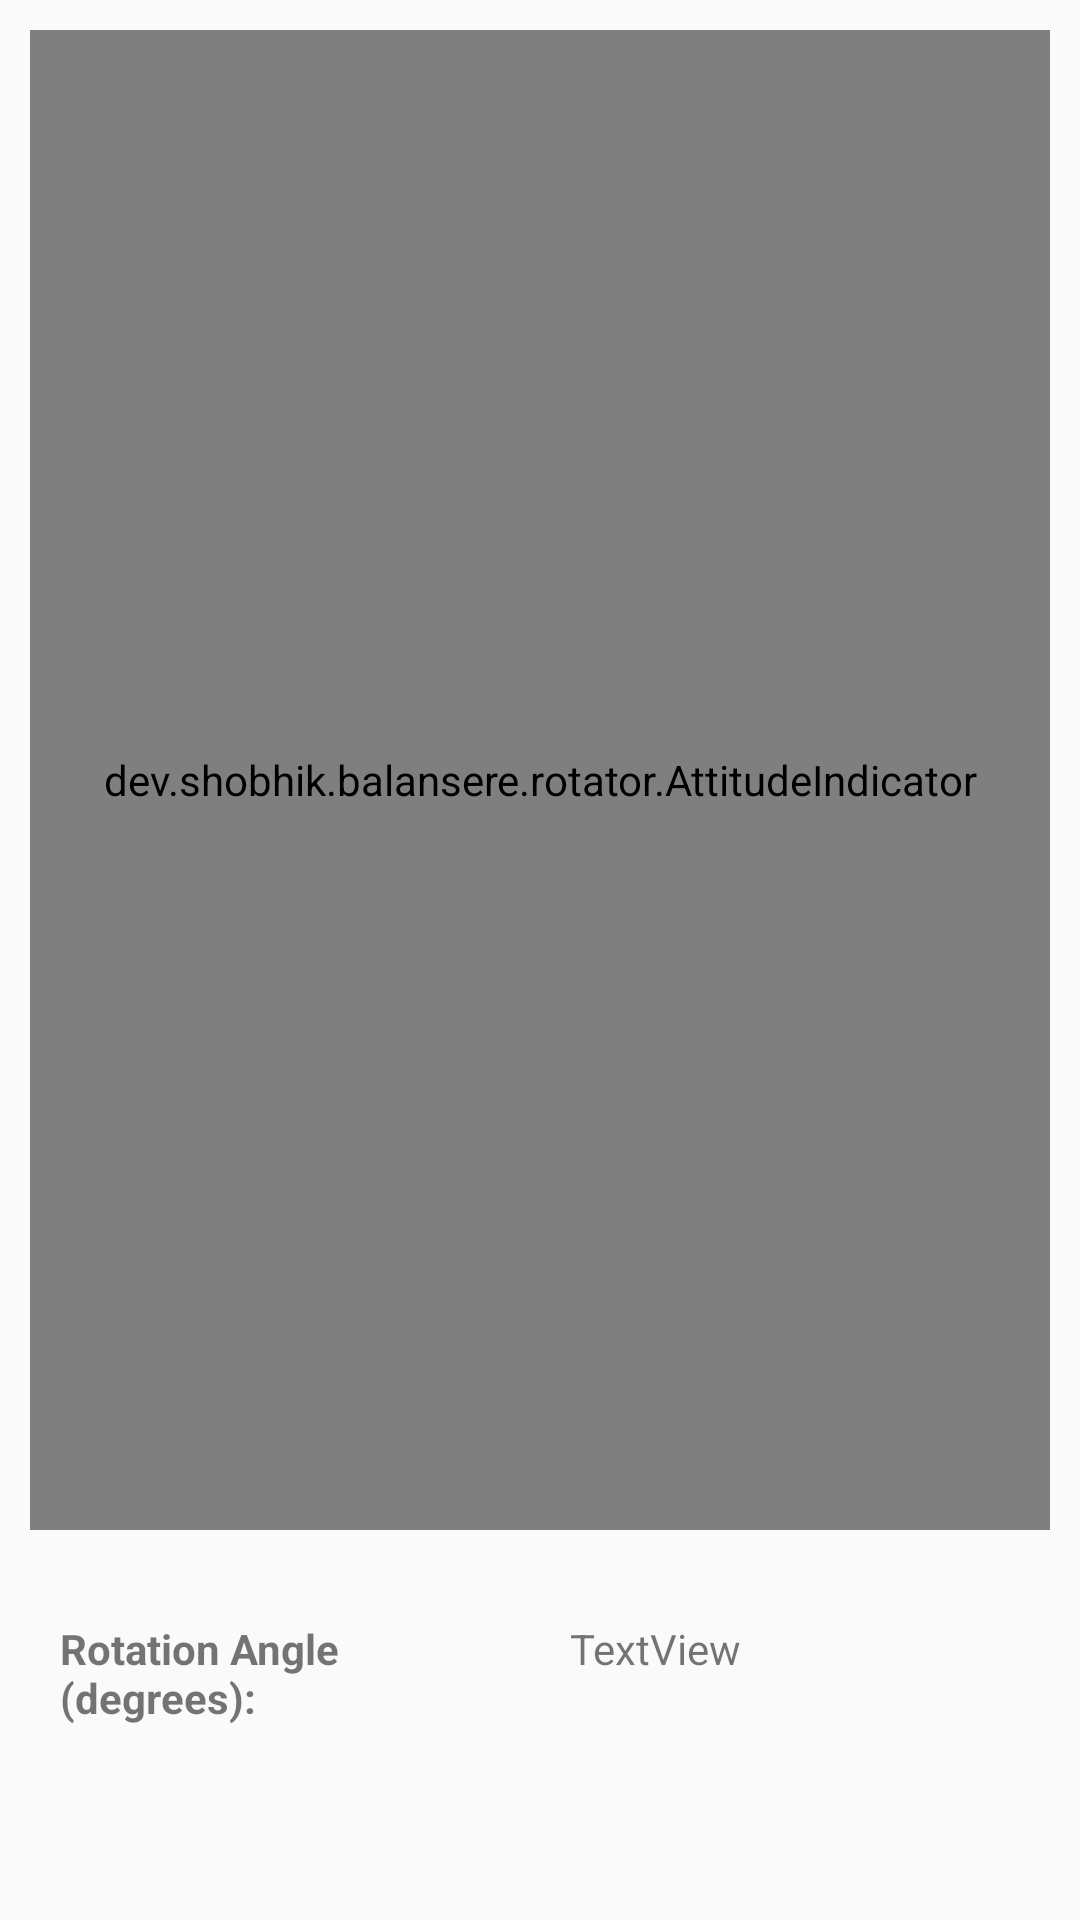

The Android layout XML behind this screen, and the referenced resources:
<!-- AndroidManifest.xml: application theme AppTheme -->
<!-- res/layout/rotation_sensor_activity.xml -->
<?xml version="1.0" encoding="utf-8"?>
<RelativeLayout
    xmlns:android="http://schemas.android.com/apk/res/android"
    xmlns:tools="http://schemas.android.com/tools"
    android:layout_width="match_parent"
    android:layout_height="match_parent">

    <FrameLayout
        android:id="@+id/attitude_indicator_frame"
        android:layout_width="match_parent"
        android:layout_height="wrap_content"
        android:layout_margin="10dp"
        tools:context="com.kviation.sample.orientation.MainActivity">

        <dev.example.balansere.rotator.AttitudeIndicator
            android:id="@+id/attitude_indicator"
            android:layout_width="500dp"
            android:layout_height="500dp"
            android:layout_gravity="center" />


    </FrameLayout>

    <LinearLayout
        android:id="@+id/values_container"
        android:layout_width="match_parent"
        android:layout_height="wrap_content"
        android:layout_below="@+id/attitude_indicator_frame"
        android:layout_margin="10dp"
        android:orientation="horizontal">

        <TextView
            android:id="@+id/tv_inclination_label"
            android:layout_width="match_parent"
            android:layout_height="wrap_content"
            android:layout_margin="10dp"
            android:layout_weight="1"
            android:text="Rotation Angle (degrees):"
            android:textStyle="bold" />

        <TextView
            android:id="@+id/tv_inclination_value"
            android:layout_width="match_parent"
            android:layout_height="wrap_content"
            android:layout_margin="10dp"
            android:layout_weight="1"
            android:text="TextView" />

    </LinearLayout>

    <LinearLayout
        android:id="@+id/buttons_container"
        android:layout_width="match_parent"
        android:layout_height="wrap_content"
        android:layout_below="@+id/values_container"
        android:layout_margin="10dp"
        android:layout_weight="1"
        android:orientation="horizontal">

        <LinearLayout
            android:layout_width="match_parent"
            android:layout_height="match_parent"
            android:layout_margin="10dp"
            android:layout_weight="1"
            android:orientation="vertical">

            <TextView
                android:id="@+id/textView"
                android:layout_width="match_parent"
                android:layout_height="wrap_content"
                android:layout_margin="10dp"
                android:layout_weight="1"
                android:gravity="center_horizontal"
                android:text="CALIBRATION"
                android:textStyle="bold" />

            <Button
                android:id="@+id/calibrate_button"
                style="@style/SBNButtonSyle"
                android:layout_width="match_parent"
                android:layout_height="wrap_content"
                android:layout_margin="10dp"
                android:layout_weight="1"
                android:text="Calibrate" />

            <Button
                android:id="@+id/calibration_reset_button"
                style="@style/SBNButtonSyle"
                android:layout_width="match_parent"
                android:layout_height="wrap_content"
                android:layout_margin="10dp"
                android:layout_weight="1"
                android:text="Reset" />
        </LinearLayout>

        <LinearLayout
            android:layout_width="match_parent"
            android:layout_height="match_parent"
            android:layout_margin="10dp"
            android:layout_weight="1"
            android:orientation="vertical">

            <TextView
                android:id="@+id/textView2"
                android:layout_width="match_parent"
                android:layout_height="wrap_content"
                android:layout_margin="10dp"
                android:layout_weight="1"
                android:gravity="center_horizontal"
                android:text="VALUES"
                android:textStyle="bold" />

            <Button
                android:id="@+id/save_button"
                style="@style/SBNButtonSyle"
                android:layout_width="match_parent"
                android:layout_height="wrap_content"
                android:layout_margin="10dp"
                android:layout_weight="1"
                android:text="Save" />

        </LinearLayout>

    </LinearLayout>

</RelativeLayout>
<!-- resources referenced by this layout -->
<resources>
  <style name="SBNButtonSyle" parent="AppTheme">
          
          <item name="android:background">#035995</item>
          <item name="android:textColor">#FFFFFF</item>
      </style>
  <style name="AppTheme" parent="Theme.AppCompat.Light.DarkActionBar">
          
          <item name="colorPrimary">@color/colorPrimary</item>
          <item name="colorPrimaryDark">@color/colorPrimaryDark</item>
          <item name="colorAccent">@color/colorAccent</item>
      </style>
  <color name="colorPrimary">#3F51B5</color>
  <color name="colorPrimaryDark">#303F9F</color>
  <color name="colorAccent">#FF4081</color>
</resources>
